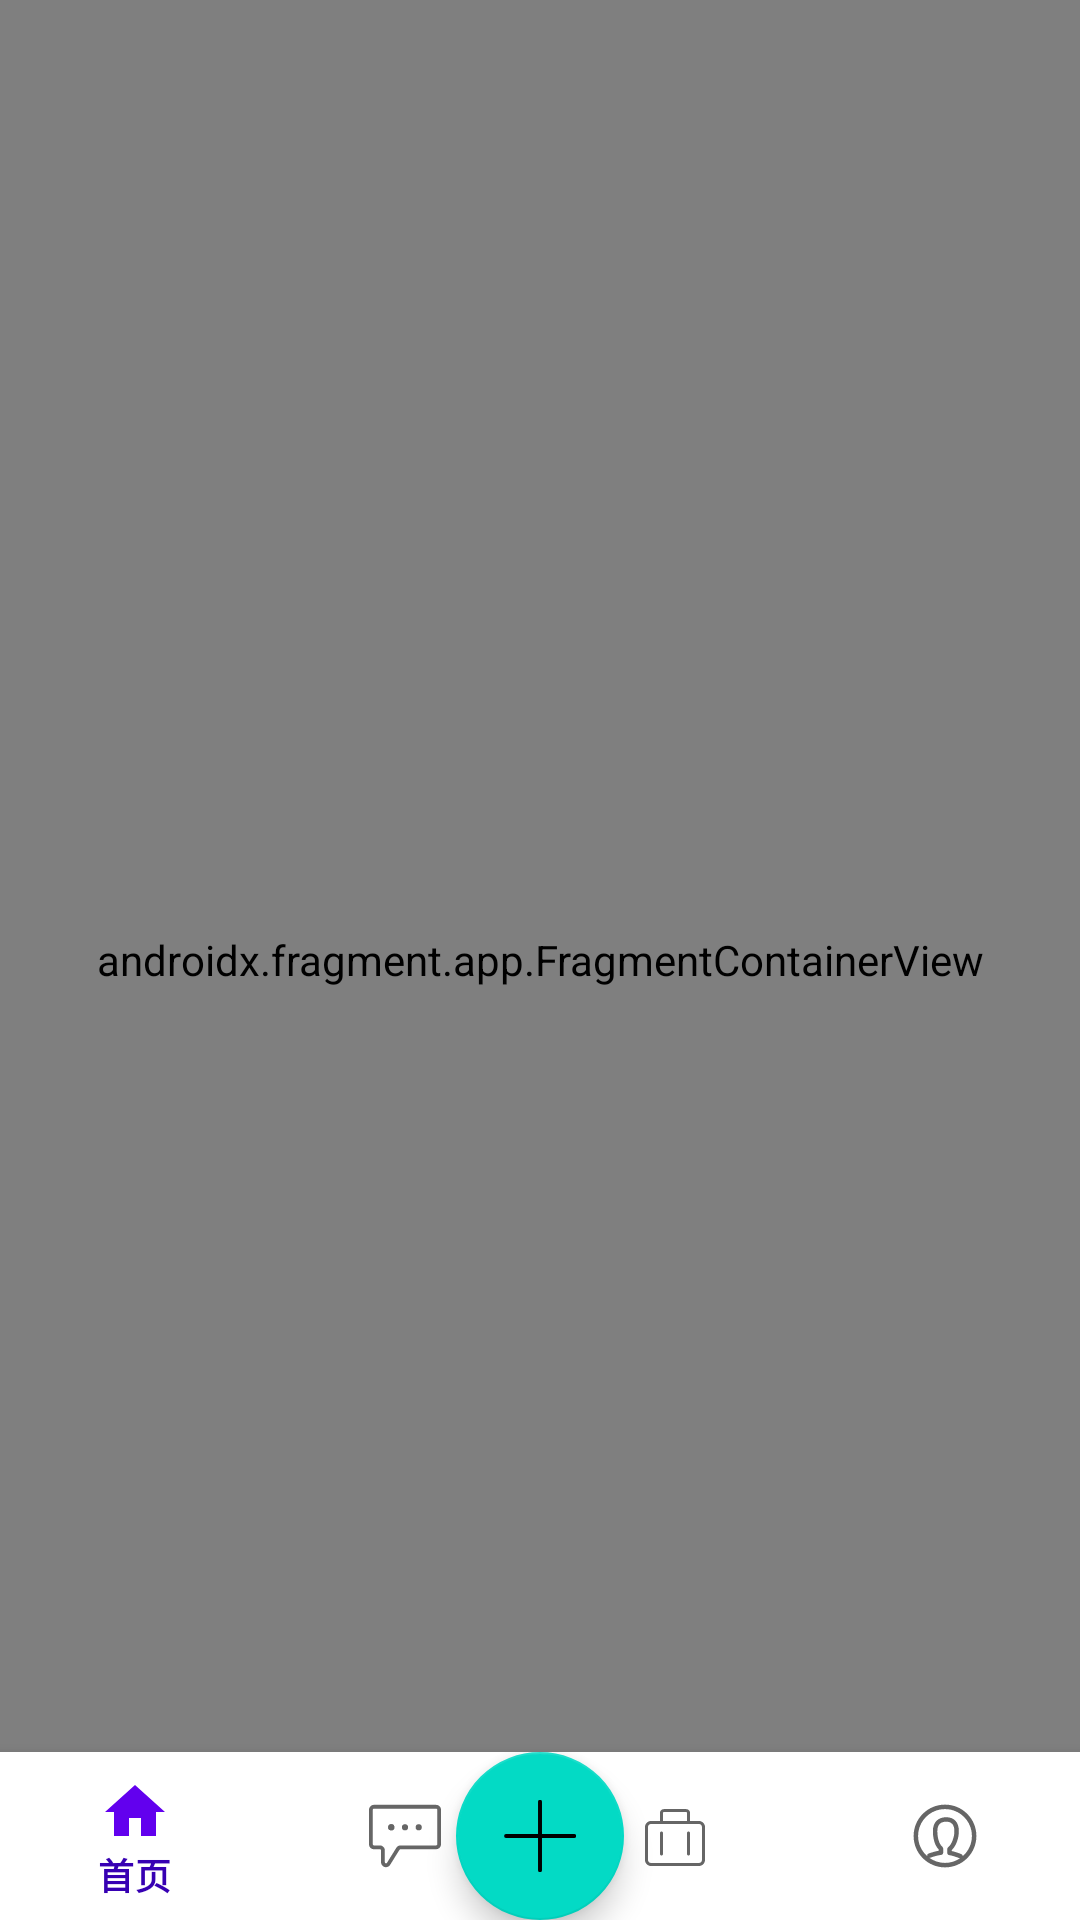

Layout XML and referenced resources for this Android screen:
<!-- AndroidManifest.xml: activity theme Theme.MyApplication -->
<!-- res/layout/activity_main.xml -->
<?xml version="1.0" encoding="utf-8"?>
<androidx.constraintlayout.widget.ConstraintLayout xmlns:android="http://schemas.android.com/apk/res/android"
    xmlns:app="http://schemas.android.com/apk/res-auto"
    xmlns:tools="http://schemas.android.com/tools"
    android:id="@+id/container"
    android:layout_width="match_parent"
    android:layout_height="match_parent"
    android:background="#E9E8E8">

    <androidx.fragment.app.FragmentContainerView
        android:id="@+id/nav_host_fragment_activity_main"
        android:name="androidx.navigation.fragment.NavHostFragment"
        android:layout_width="match_parent"
        android:layout_height="match_parent"
        app:defaultNavHost="true"
        app:layout_constraintEnd_toStartOf="parent"
        app:layout_constraintStart_toStartOf="parent"
        app:layout_constraintTop_toTopOf="parent"
        app:navGraph="@navigation/mobile_navigation" />


    <com.google.android.material.bottomnavigation.BottomNavigationView
        android:id="@+id/nav_view"
        android:layout_width="0dp"
        android:layout_height="wrap_content"
        android:background="?android:attr/windowBackground"
        app:itemTextColor="@color/purple_700"
        app:layout_constraintBottom_toBottomOf="parent"
        app:layout_constraintHorizontal_bias="0.0"
        app:layout_constraintLeft_toLeftOf="parent"
        app:layout_constraintRight_toRightOf="parent"
        app:menu="@menu/bottom_nav_menu" >

        <com.google.android.material.floatingactionbutton.FloatingActionButton
            android:id="@+id/fab"
            android:layout_width="wrap_content"
            android:layout_height="wrap_content"
            android:layout_gravity="center"
            android:contentDescription="Add"
            android:src="@drawable/ic_add"
            app:layout_anchor="@id/nav_view"
            app:layout_anchorGravity="center|bottom" />
    </com.google.android.material.bottomnavigation.BottomNavigationView>




</androidx.constraintlayout.widget.ConstraintLayout>
<!-- resources referenced by this layout -->
<resources>
  <!-- drawable ic_add (drawable) -->
  <vector xmlns:android="http://schemas.android.com/apk/res/android" android:height="24dp" android:viewportHeight="1024" android:viewportWidth="1024" android:width="24dp">
        
      <path android:fillColor="#FF000000" android:pathData="M995.8,483.8H540.2V28.2a28.2,28.2 0,1 0,-56.3 0v455.7H28.2a28.2,28.2 0,0 0,0 56.3h455.7v455.7a28.2,28.2 0,1 0,56.3 0V540.2h455.7a28.2,28.2 0,1 0,0 -56.3z"/>
      
  </vector>
  <style name="Theme.MyApplication" parent="Theme.MaterialComponents.DayNight.DarkActionBar">
          
          <item name="colorPrimary">@color/purple_500</item>
          <item name="colorPrimaryVariant">@color/purple_700</item>
          <item name="colorOnPrimary">@color/white</item>
          
          <item name="colorSecondary">@color/teal_200</item>
          <item name="colorSecondaryVariant">@color/teal_700</item>
          <item name="colorOnSecondary">@color/black</item>
          
          <item name="android:statusBarColor">?attr/colorPrimaryVariant</item>
          
      </style>
       NoActionBar主题
  <!-- not gathered from this repository: default colours our renderer supplied (Android Studio template values) -->
  <color name="purple_500">#FF6200EE</color>
  <color name="purple_700">#FF3700B3</color>
  <color name="teal_200">#FF03DAC5</color>
  <color name="teal_700">#FF018786</color>
  <color name="black">#FF000000</color>
  <color name="white">#FFFFFFFF</color>
</resources>
